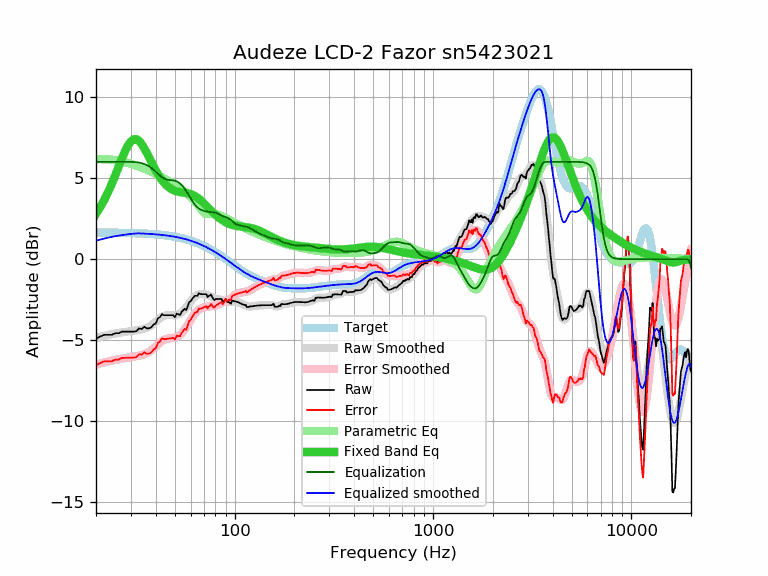

Values plotted in this chart, from the file beside it:
frequency, raw, error, smoothed, error_smoothed, equalization, parametric_eq, equalized_raw, equalized_smoothed, target
20, -4.91, -6.55, -4.86, -6.50, 6.00, 2.79, 1.09, 1.14, 1.64
21, -4.77, -6.41, -4.79, -6.43, 6.00, 3.20, 1.23, 1.21, 1.64
22, -4.67, -6.30, -4.73, -6.37, 6.00, 3.64, 1.33, 1.27, 1.64
23, -4.67, -6.30, -4.68, -6.31, 6.00, 4.12, 1.33, 1.32, 1.63
24, -4.67, -6.30, -4.63, -6.26, 6.00, 4.63, 1.33, 1.37, 1.63
25, -4.57, -6.20, -4.59, -6.21, 6.00, 5.16, 1.43, 1.41, 1.63
26, -4.57, -6.19, -4.55, -6.17, 6.00, 5.69, 1.43, 1.45, 1.62
27, -4.47, -6.09, -4.52, -6.14, 6.00, 6.20, 1.53, 1.48, 1.62
28, -4.47, -6.09, -4.49, -6.11, 6.00, 6.65, 1.53, 1.51, 1.62
29, -4.47, -6.08, -4.46, -6.08, 6.00, 7.01, 1.53, 1.54, 1.61
30, -4.47, -6.08, -4.44, -6.05, 6.00, 7.27, 1.53, 1.56, 1.61
31, -4.47, -6.07, -4.42, -6.02, 5.99, 7.39, 1.52, 1.57, 1.60
32, -4.44, -6.04, -4.39, -5.99, 5.98, 7.40, 1.54, 1.58, 1.60
33, -4.27, -5.86, -4.36, -5.95, 5.95, 7.29, 1.68, 1.59, 1.59
34, -4.31, -5.89, -4.33, -5.91, 5.92, 7.09, 1.61, 1.58, 1.58
35, -4.17, -5.74, -4.29, -5.87, 5.87, 6.84, 1.70, 1.58, 1.58
36, -4.27, -5.84, -4.23, -5.80, 5.80, 6.56, 1.53, 1.57, 1.57
37, -4.27, -5.83, -4.16, -5.72, 5.72, 6.28, 1.45, 1.56, 1.56
38, -4.20, -5.75, -4.08, -5.63, 5.63, 5.99, 1.43, 1.55, 1.55
39, -4.03, -5.57, -3.97, -5.51, 5.51, 5.72, 1.49, 1.54, 1.54
40, -3.98, -5.51, -3.86, -5.39, 5.39, 5.48, 1.41, 1.53, 1.53
41, -3.65, -5.17, -3.75, -5.27, 5.27, 5.25, 1.62, 1.52, 1.52
42, -3.58, -5.08, -3.65, -5.15, 5.15, 5.05, 1.57, 1.51, 1.51
43, -3.39, -4.88, -3.56, -5.05, 5.05, 4.87, 1.67, 1.49, 1.49
44, -3.46, -4.94, -3.50, -4.98, 4.98, 4.72, 1.52, 1.48, 1.48
45, -3.46, -4.92, -3.46, -4.93, 4.93, 4.59, 1.47, 1.46, 1.46
46, -3.46, -4.91, -3.45, -4.89, 4.89, 4.48, 1.44, 1.45, 1.45
47, -3.46, -4.89, -3.44, -4.88, 4.88, 4.39, 1.42, 1.43, 1.43
48, -3.46, -4.87, -3.45, -4.87, 4.87, 4.32, 1.41, 1.42, 1.42
49, -3.46, -4.86, -3.46, -4.85, 4.85, 4.26, 1.39, 1.40, 1.40
50, -3.58, -4.96, -3.45, -4.83, 4.83, 4.22, 1.25, 1.38, 1.38
51, -3.36, -4.72, -3.44, -4.80, 4.80, 4.18, 1.44, 1.36, 1.36
52, -3.41, -4.75, -3.41, -4.74, 4.74, 4.16, 1.33, 1.34, 1.34
53, -3.44, -4.76, -3.35, -4.67, 4.67, 4.14, 1.23, 1.32, 1.32
54, -3.26, -4.55, -3.28, -4.58, 4.58, 4.12, 1.32, 1.29, 1.29
55, -3.16, -4.43, -3.20, -4.47, 4.47, 4.11, 1.31, 1.27, 1.27
56, -3.06, -4.30, -3.09, -4.34, 4.34, 4.09, 1.28, 1.25, 1.25
57, -3.14, -4.36, -2.98, -4.20, 4.20, 4.08, 1.06, 1.22, 1.22
58, -2.91, -4.10, -2.86, -4.05, 4.05, 4.06, 1.14, 1.19, 1.19
59, -2.64, -3.81, -2.73, -3.90, 3.90, 4.04, 1.26, 1.17, 1.17
60, -2.61, -3.75, -2.61, -3.75, 3.75, 4.01, 1.14, 1.14, 1.14
61, -2.46, -3.57, -2.50, -3.61, 3.61, 3.98, 1.15, 1.11, 1.11
62, -2.36, -3.44, -2.39, -3.47, 3.47, 3.94, 1.12, 1.08, 1.08
63, -2.26, -3.31, -2.31, -3.36, 3.36, 3.89, 1.10, 1.05, 1.05
64, -2.26, -3.28, -2.24, -3.26, 3.26, 3.84, 1.00, 1.02, 1.02
65, -2.26, -3.25, -2.20, -3.18, 3.18, 3.79, 0.92, 0.99, 0.99
66, -2.10, -3.05, -2.17, -3.12, 3.12, 3.72, 1.02, 0.95, 0.95
67, -2.15, -3.07, -2.15, -3.07, 3.07, 3.66, 0.92, 0.92, 0.92
68, -2.16, -3.04, -2.14, -3.03, 3.03, 3.59, 0.87, 0.88, 0.88
69, -2.16, -3.01, -2.15, -3.00, 3.00, 3.51, 0.84, 0.85, 0.85
70, -2.16, -2.97, -2.16, -2.97, 2.97, 3.44, 0.81, 0.81, 0.81
71, -2.16, -2.94, -2.17, -2.95, 2.95, 3.37, 0.79, 0.78, 0.78
72, -2.16, -2.90, -2.20, -2.94, 2.94, 3.29, 0.78, 0.74, 0.74
73, -2.34, -3.04, -2.22, -2.92, 2.92, 3.21, 0.58, 0.70, 0.70
74, -2.26, -2.92, -2.25, -2.91, 2.91, 3.14, 0.66, 0.66, 0.66
75, -2.26, -2.88, -2.28, -2.91, 2.91, 3.07, 0.65, 0.62, 0.62
76, -2.18, -2.76, -2.32, -2.90, 2.90, 3.00, 0.72, 0.59, 0.59
77, -2.32, -2.86, -2.35, -2.90, 2.90, 2.93, 0.58, 0.55, 0.55
78, -2.46, -2.96, -2.39, -2.89, 2.89, 2.86, 0.43, 0.51, 0.51
79, -2.52, -2.98, -2.42, -2.88, 2.88, 2.80, 0.36, 0.47, 0.47
... 553 more rows
